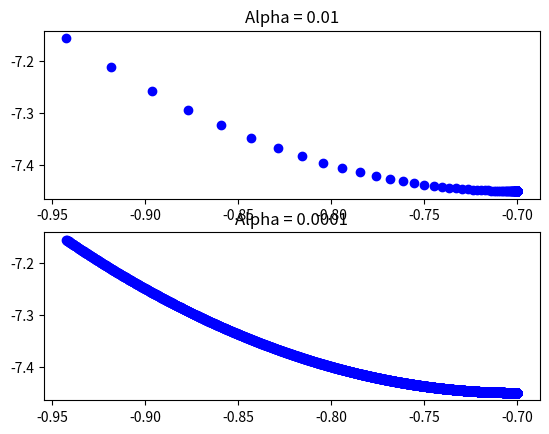
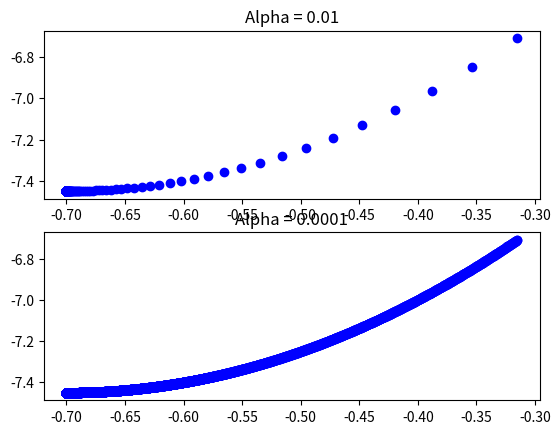
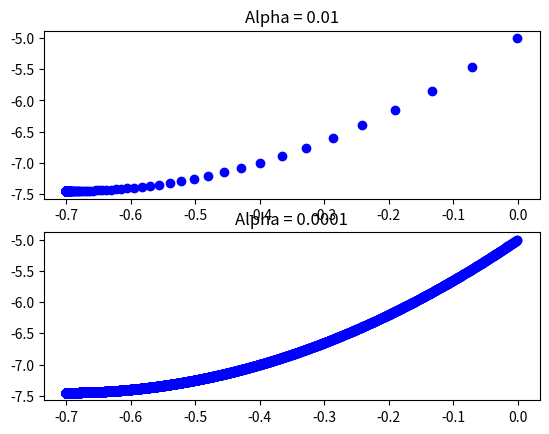
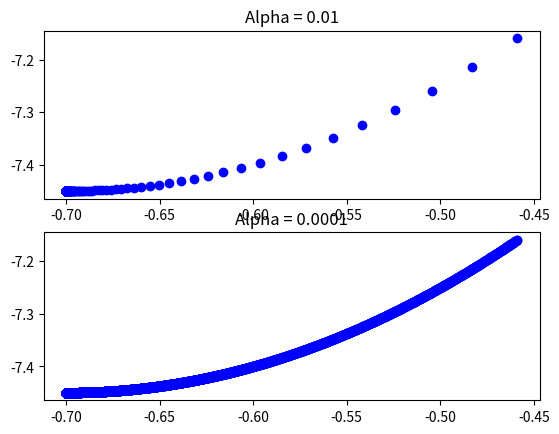
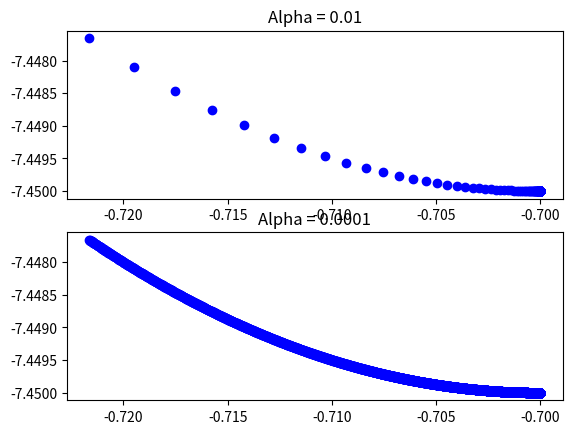

Write the Python code that produced these figures, in order.
import numpy as np

#1.1.
#Find the loss at the starting point and after two iterations, using two different
#learning rates: 1 and 0.1.
#1.2.
#For each learning rate, explain why did the gradient descent succeed/fail?
print('\n\n~~~~~~~~~~~~~~ Gradient descent ~~~~~~~~~~~~~~')
Y = np.array([1,3,7]).reshape(1,3)
print(Y)
X = np.array([[1,1,1],[0,1,2],[0,1,4]])
Theta = np.array([2,2,0]).reshape(1,3)
Alpha = 0.1 # Learning rate

print('Old Theta: ',Theta)

Max_iterrasion = 100 ; It_index = 1;
while(It_index <= Max_iterrasion):
   dl_to_dTheta = np.dot(np.dot(Theta,X) - Y ,X) / len(X)
   New_theta = Theta - Alpha*dl_to_dTheta
   Hypothesis= New_theta[0,0] + New_theta[0,1]*X[1,:] + New_theta[0,2]*(X[1,:]**2) ; Hypothesis = Hypothesis.reshape(3,1)
   #Loss = (1/(2*len(X))) * np.sum((Hypothesis-Y.T)**2)
   Loss = 0.5 * np.sum((Hypothesis-Y.T)**2)
   print('Loss for iteration: ',It_index, 'is: ',Loss)
   print('test:', Hypothesis)
   Theta = New_theta
   It_index+=1

print('New theta: ',New_theta)

#~~~~~~~~~~~~~~~~~~~~~~~~~~~~~~~~~~~~~~~~~~~~~~~~~~~~~~~~~~~~~~~~~~~~~~~~~~~~~~
#1.3.
#Repeat the process using LR=0.1, but this time with momentum γ = 0 .9 .
print('\n\n~~~~~~~~~~~~~~ Momentum ~~~~~~~~~~~~~~')
print('Old Theta: ',Theta)
Theta = np.array([2,2,0]).reshape(1,3)

Max_iterrasion = 100 ; It_index = 1;
Gamma = 0.9  ;  LR = 0.1 ; Vt = np.array([2,2,0])
while(It_index <= Max_iterrasion):
   dl_to_dTheta = np.dot(np.dot(Theta,X) - Y ,X) / len(X)
   Vt = Gamma*Vt + LR*dl_to_dTheta
   Theta=Theta - Vt
   Hypothesis= Theta[0,0] + Theta[0,1]*X[1,:] + Theta[0,2]*(X[1,:]**2)  ; Hypothesis = Hypothesis.reshape(3,1)
   Loss1 = 0.5 * np.sum((Hypothesis-Y.T)**2).mean()
   print('Loss for iteration: ',It_index,'is: ',Loss1)
   print('test:', Hypothesis)
   It_index+=1
print('New theta: ',New_theta)

#~~~~~~~~~~~~~~~~~~~~~~~~~~~~~~~~~~~~~~~~~~~~~~~~~~~~~~~~~~~~~~~~~~~~~~~~~~~~~~
#1.4.
#Repeat the process using LR=0.1, but this time with Nesterov accelerated
#gradient γ = 0 .9
print('\n\n~~~~~~~~~~~~~~ Nesterov ~~~~~~~~~~~~~~')
Theta = np.array([2,2,0]).reshape(1,3)

Max_iterrasion = 100 ; It_index = 1;
Gamma = 0.9  ;  LR = 0.1 ; Vt = Theta = np.array([2,2,0])
while(It_index <= Max_iterrasion):
   Nesterov_Theta = Theta - Gamma*Vt
   dl_to_dTheta = np.dot(np.dot(Nesterov_Theta,X) - Y ,X) / len(X)
   Vt = Gamma*Vt + LR*dl_to_dTheta
   Theta=Theta - Vt
   Hypothesis= Theta[0,0] + Theta[0,1]*X[1,:] + Theta[0,2]*(X[1,:]**2) ; Hypothesis = Hypothesis.reshape(3,1)
   Loss1 = 0.5 * np.sum((Hypothesis-Y.T)**2).mean()
   print('Loss for iteration: ',It_index, 'is: ',Loss1)
   print('test:', Hypothesis)
   It_index+=1
print('New theta: ',New_theta)



#~~~~~~~~~~~~~~~~~~~~~~~~~~~~~~~~~ 2 ~~~~~~~~~~~~~~~~~~~~~~~~~~~~~~~~~

#We take the function y=5 x2+7 x−5
#2.1
#Choose random point from function.
#2.2
#Calculate the minimum with gradient descent.
#2.2.1
#Find the next point by calculating the derivative and multiplying by
#α=0.001
#2.2.2
#Draw a graph with the location of new point, using Matplotlib.pyplot
#Repeat with α=0.01 , α=0.0001
#3
#Repeat for five additional random start points.

import numpy as np
import matplotlib.pyplot as plt

for run in range(1,6):
   x = -1 + 2*np.random.rand()
   const = x
   y=5*x**2 + 7*x-5

   ax=plt.figure()
   for plot_index in range(1,3):
       if plot_index == 1:
           Alpha=0.01
       else:
           Alpha=0.0001
           x = const
       x_arr=[]
       y_arr=[]
       for  ii in range(1,10000):
           y=5*x**2 + 7*x-5
           x_arr.append(x)  # the minmum value is the last one in array
           x=x-Alpha*(10*x+7)
           y_arr.append(y)
       x_arr=np.array(x_arr)
       y_arr=np.array(y_arr)
       ax=plt.subplot(2,1,plot_index)
       ax.plot(x_arr,y_arr,'bo')
       ax.set(title = 'Alpha = {}'.format(str(Alpha)))